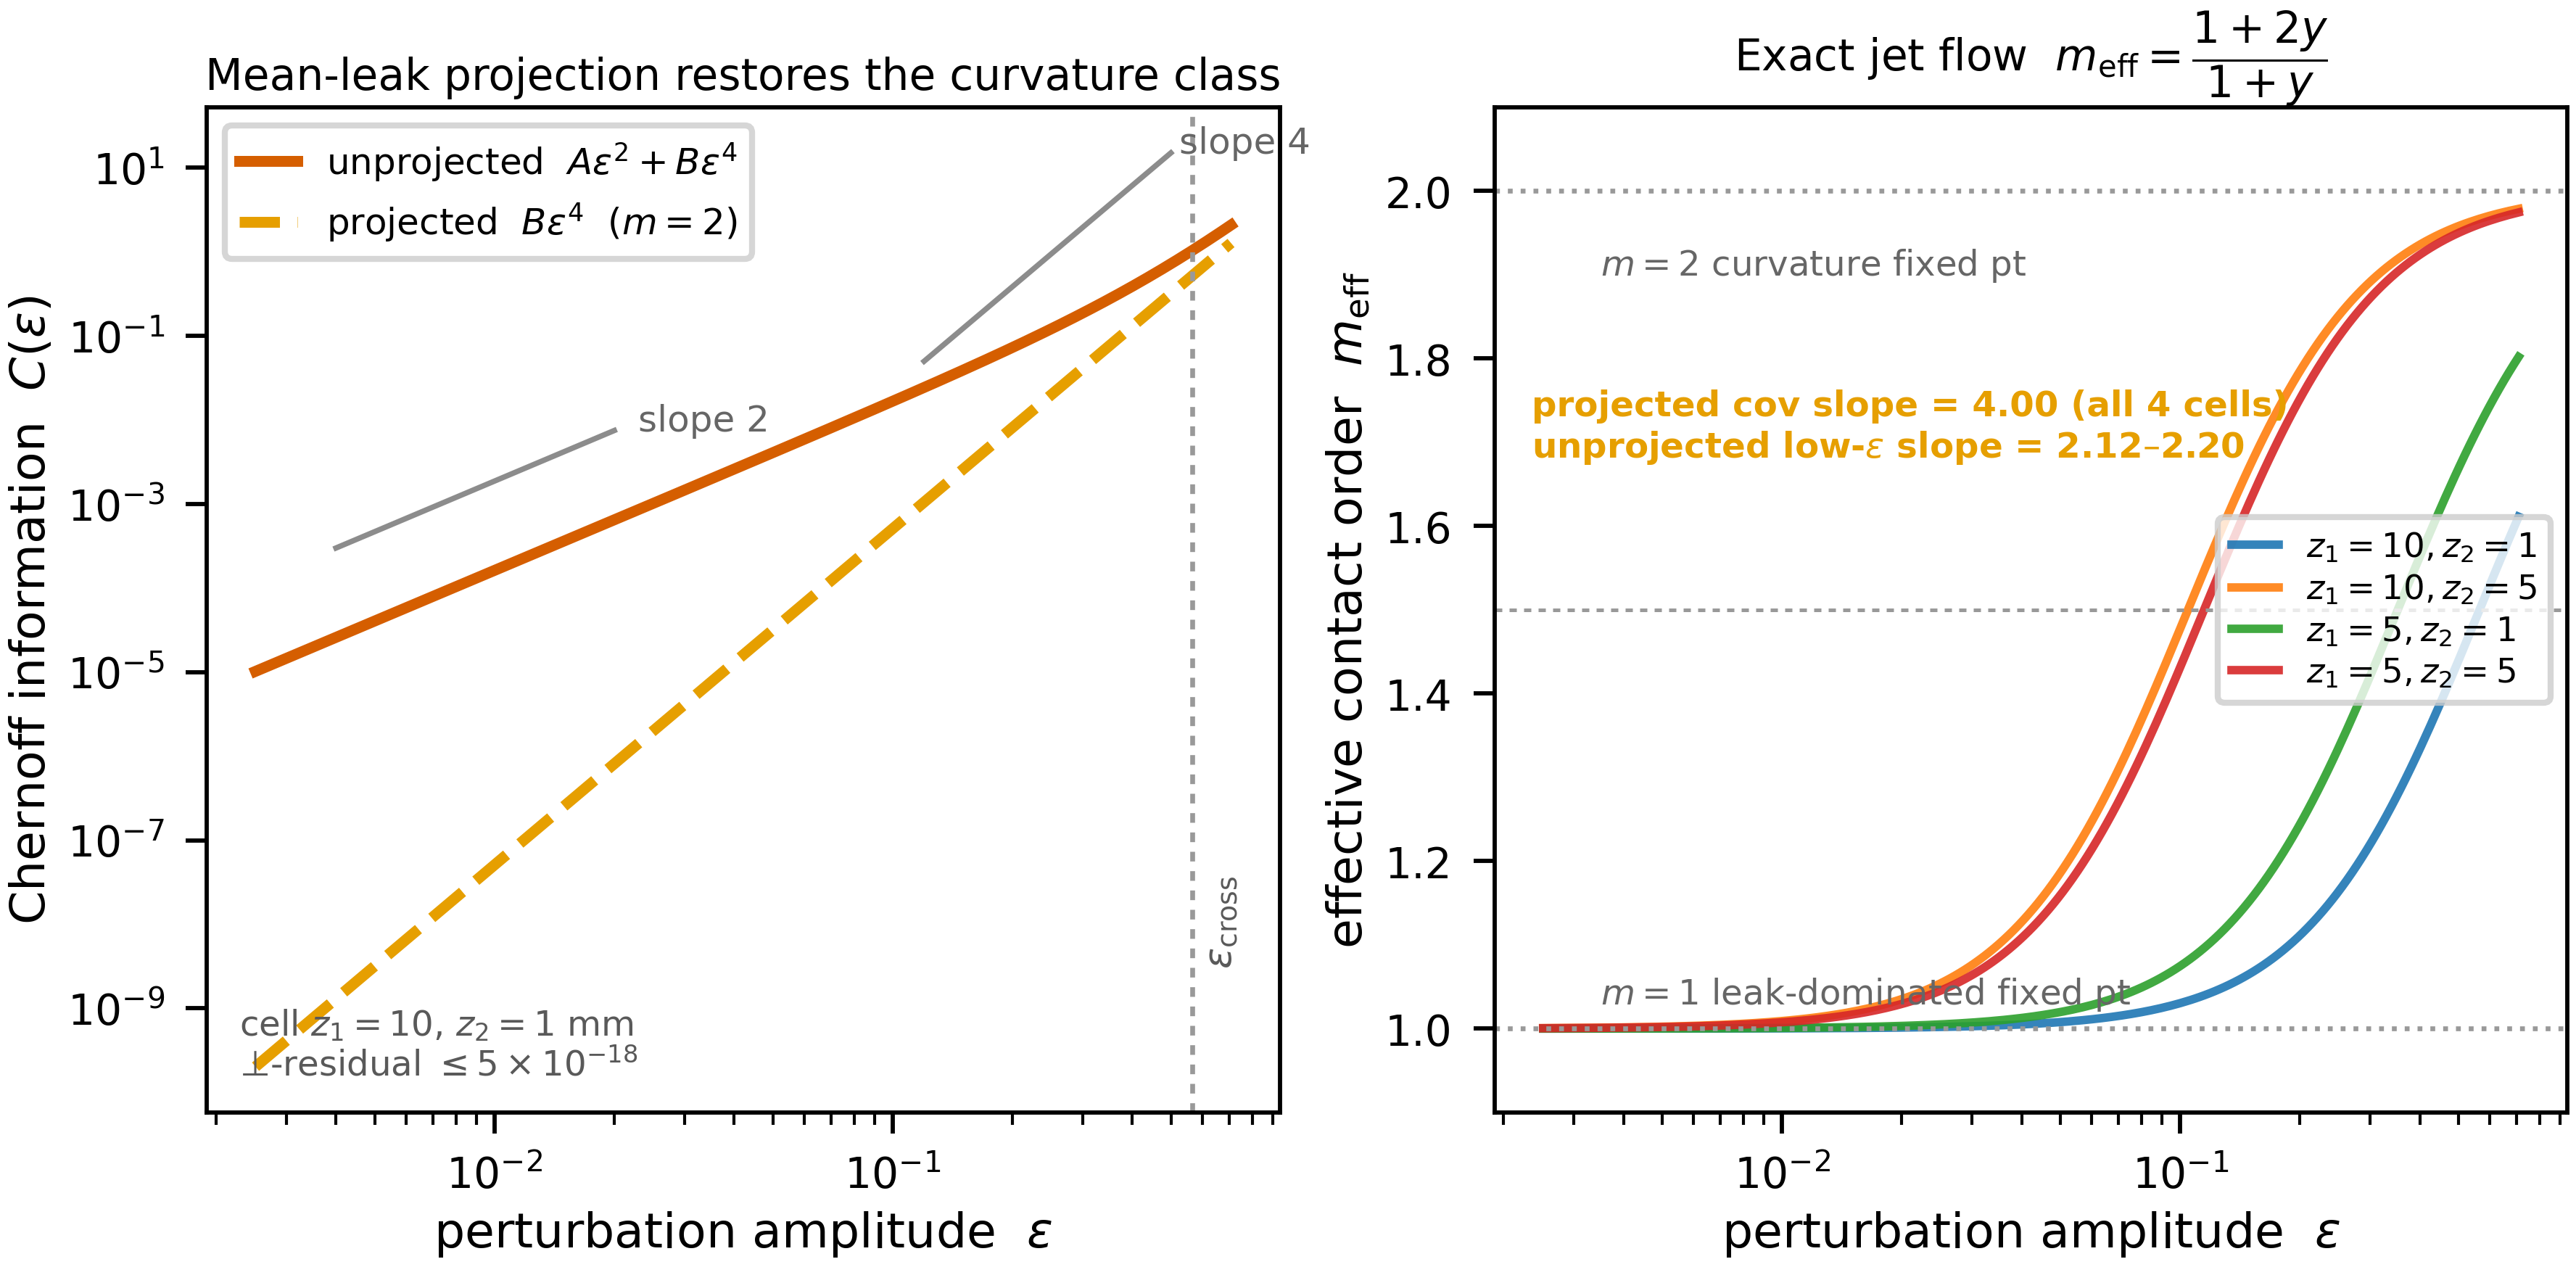

Write the Python code that produced this figure.
"""
PAPER 2 (Optica) — FIGURE 2: Jet transmutation (R45 §C3 fig2 spec).

KT2 measured normal form  C(eps) = A eps^2 + B eps^4  (a first-order mean leak on
top of a near-contact curvature-rescued covariance direction). Projecting out the
measured mean-leak tangent zeroes A and moves the strict local observability class
from m=1 (slope 2) to m=2 (slope 4) WITHOUT changing the scene perturbation.

Panel L: reconstructed C(eps) for the four KT2 cells (from committed fitted A,B):
  - unprojected total  A eps^2 + B eps^4  -> slope 2 at small eps, bending to 4
  - projected          B eps^4            -> slope 4 everywhere
  with slope-2 / slope-4 guides and the crossover eps_cross = sqrt(A/B).
Panel R: the exact logistic jet-flow (R45 §B2 eqs 2.4/2.6) m_eff(eps)=(1+2y)/(1+y),
  y=(eps/eps_cross)^2, flowing between the integer contact-order fixed points 1 and 2,
  with the four measured projected slopes (all 4.00) and unprojected low-eps slopes.

DATA: KT2_jet_transmutation.json @05f1029 (committed), extracted to _frozen_sources/.
Curves are analytic evaluations of the COMMITTED fitted coefficients (A,B) — no data
generation. Cross-anchor: JET_TEST @1bf29f1 integer KL orders 2.038/4.000.
"""
import json
import os
import numpy as np
import matplotlib.pyplot as plt
from o2_style import apply_style, save, COL2, OI, C_BREAK, C_JET, C_GREY

HERE = os.path.dirname(os.path.abspath(__file__))
FS = os.path.join(HERE, "_frozen_sources")
kt2 = json.load(open(os.path.join(FS, "KT2_jet_transmutation.committed.json")))

cells = kt2["cells"]
eps = np.logspace(np.log10(kt2["params"]["eps_range"][0]),
                  np.log10(kt2["params"]["eps_range"][1]), 200)
apply_style()
fig, (axL, axR) = plt.subplots(1, 2, figsize=(COL2, 3.0))

# ---- Panel L: C(eps) unprojected vs projected ----
rep = cells[0]  # z1=10, z2=1 representative
A = rep["directions"]["orth_firstorder_null"]["A_mean_eps2_coeff"]
B = rep["directions"]["orth_firstorder_null"]["B_curv_eps4_coeff"]
eps_cross = rep["directions"]["orth_firstorder_null"]["eps_cross"]
C_unproj = A * eps**2 + B * eps**4
C_proj = B * eps**4
axL.loglog(eps, C_unproj, color=C_BREAK, lw=1.8,
           label=r"unprojected  $A\varepsilon^2+B\varepsilon^4$")
axL.loglog(eps, C_proj, color=C_JET, lw=1.8, ls="--",
           label=r"projected  $B\varepsilon^4$  ($m{=}2$)")
# slope guides
xg = np.array([4e-3, 2e-2])
axL.loglog(xg, 3e-4 * (xg / xg[0])**2, color="0.55", lw=0.9)
axL.text(xg[1] * 1.15, 3e-4 * (xg[1] / xg[0])**2, "slope 2", fontsize=6, color="0.4")
xg2 = np.array([0.12, 0.5])
axL.loglog(xg2, 5e-2 * (xg2 / xg2[0])**4, color="0.55", lw=0.9)
axL.text(xg2[1] * 1.05, 5e-2 * (xg2[1] / xg2[0])**4, "slope 4", fontsize=6, color="0.4")
axL.axvline(eps_cross, color=C_GREY, lw=0.8, ls=(0, (2, 2)))
axL.text(eps_cross * 1.06, 3e-9, r"$\varepsilon_{\rm cross}$", fontsize=6.5,
         color="0.35", rotation=90, va="bottom")
axL.set_xlabel(r"perturbation amplitude  $\varepsilon$")
axL.set_ylabel(r"Chernoff information  $C(\varepsilon)$")
axL.set_title("Mean-leak projection restores the curvature class", fontsize=7.2, pad=3)
axL.legend(loc="upper left", fontsize=6.0, handlelength=1.6)
axL.text(0.03, 0.03,
         f"cell $z_1{{=}}{rep['z1_mm']:.0f}$, $z_2{{=}}{rep['z2_mm']:.0f}$ mm\n"
         r"$\bot$-residual $\leq5\times10^{-18}$",
         transform=axL.transAxes, fontsize=5.8, color="0.35", va="bottom")

# ---- Panel R: logistic jet flow m_eff(eps) ----
for i, c in enumerate(cells):
    o = c["directions"]["orth_firstorder_null"]
    ec = o["eps_cross"]
    y = (eps / ec)**2
    m_eff = (1.0 + 2.0 * y) / (1.0 + y)
    lab = rf"$z_1{{=}}{c['z1_mm']:.0f},z_2{{=}}{c['z2_mm']:.0f}$"
    axR.semilogx(eps, m_eff, lw=1.4, alpha=0.9, label=lab)
axR.axhline(1.0, color="0.6", lw=0.8, ls=":")
axR.axhline(2.0, color="0.6", lw=0.8, ls=":")
axR.text(3.5e-3, 1.03, "$m{=}1$ leak-dominated fixed pt", fontsize=5.8, color="0.4")
axR.text(3.5e-3, 1.90, "$m{=}2$ curvature fixed pt", fontsize=5.8, color="0.4")
axR.axhline(1.5, color=C_GREY, lw=0.6, ls=(0, (2, 2)))
axR.set_ylim(0.9, 2.1)
axR.set_xlabel(r"perturbation amplitude  $\varepsilon$")
axR.set_ylabel(r"effective contact order  $m_{\rm eff}$")
axR.set_title(r"Exact jet flow  $m_{\rm eff}=\dfrac{1+2y}{1+y}$", fontsize=7.2, pad=3)
axR.legend(loc="center right", fontsize=5.6, handlelength=1.4, labelspacing=0.25)
# projected-slope callout (all four cells = 4.00)
proj = kt2["verdict"]["projected_cov_slopes"]
unp = kt2["verdict"]["unprojected_lowEps_slopes"]
axR.text(0.035, 0.72,
         f"projected cov slope = {proj[0]:.2f} (all 4 cells)\n"
         f"unprojected low-$\\varepsilon$ slope = {min(unp):.2f}–{max(unp):.2f}",
         transform=axR.transAxes, fontsize=5.8, color=C_JET, ha="left", va="top",
         fontweight="bold")

save(fig, os.path.join(HERE, "fig2_jet_transmutation"))
